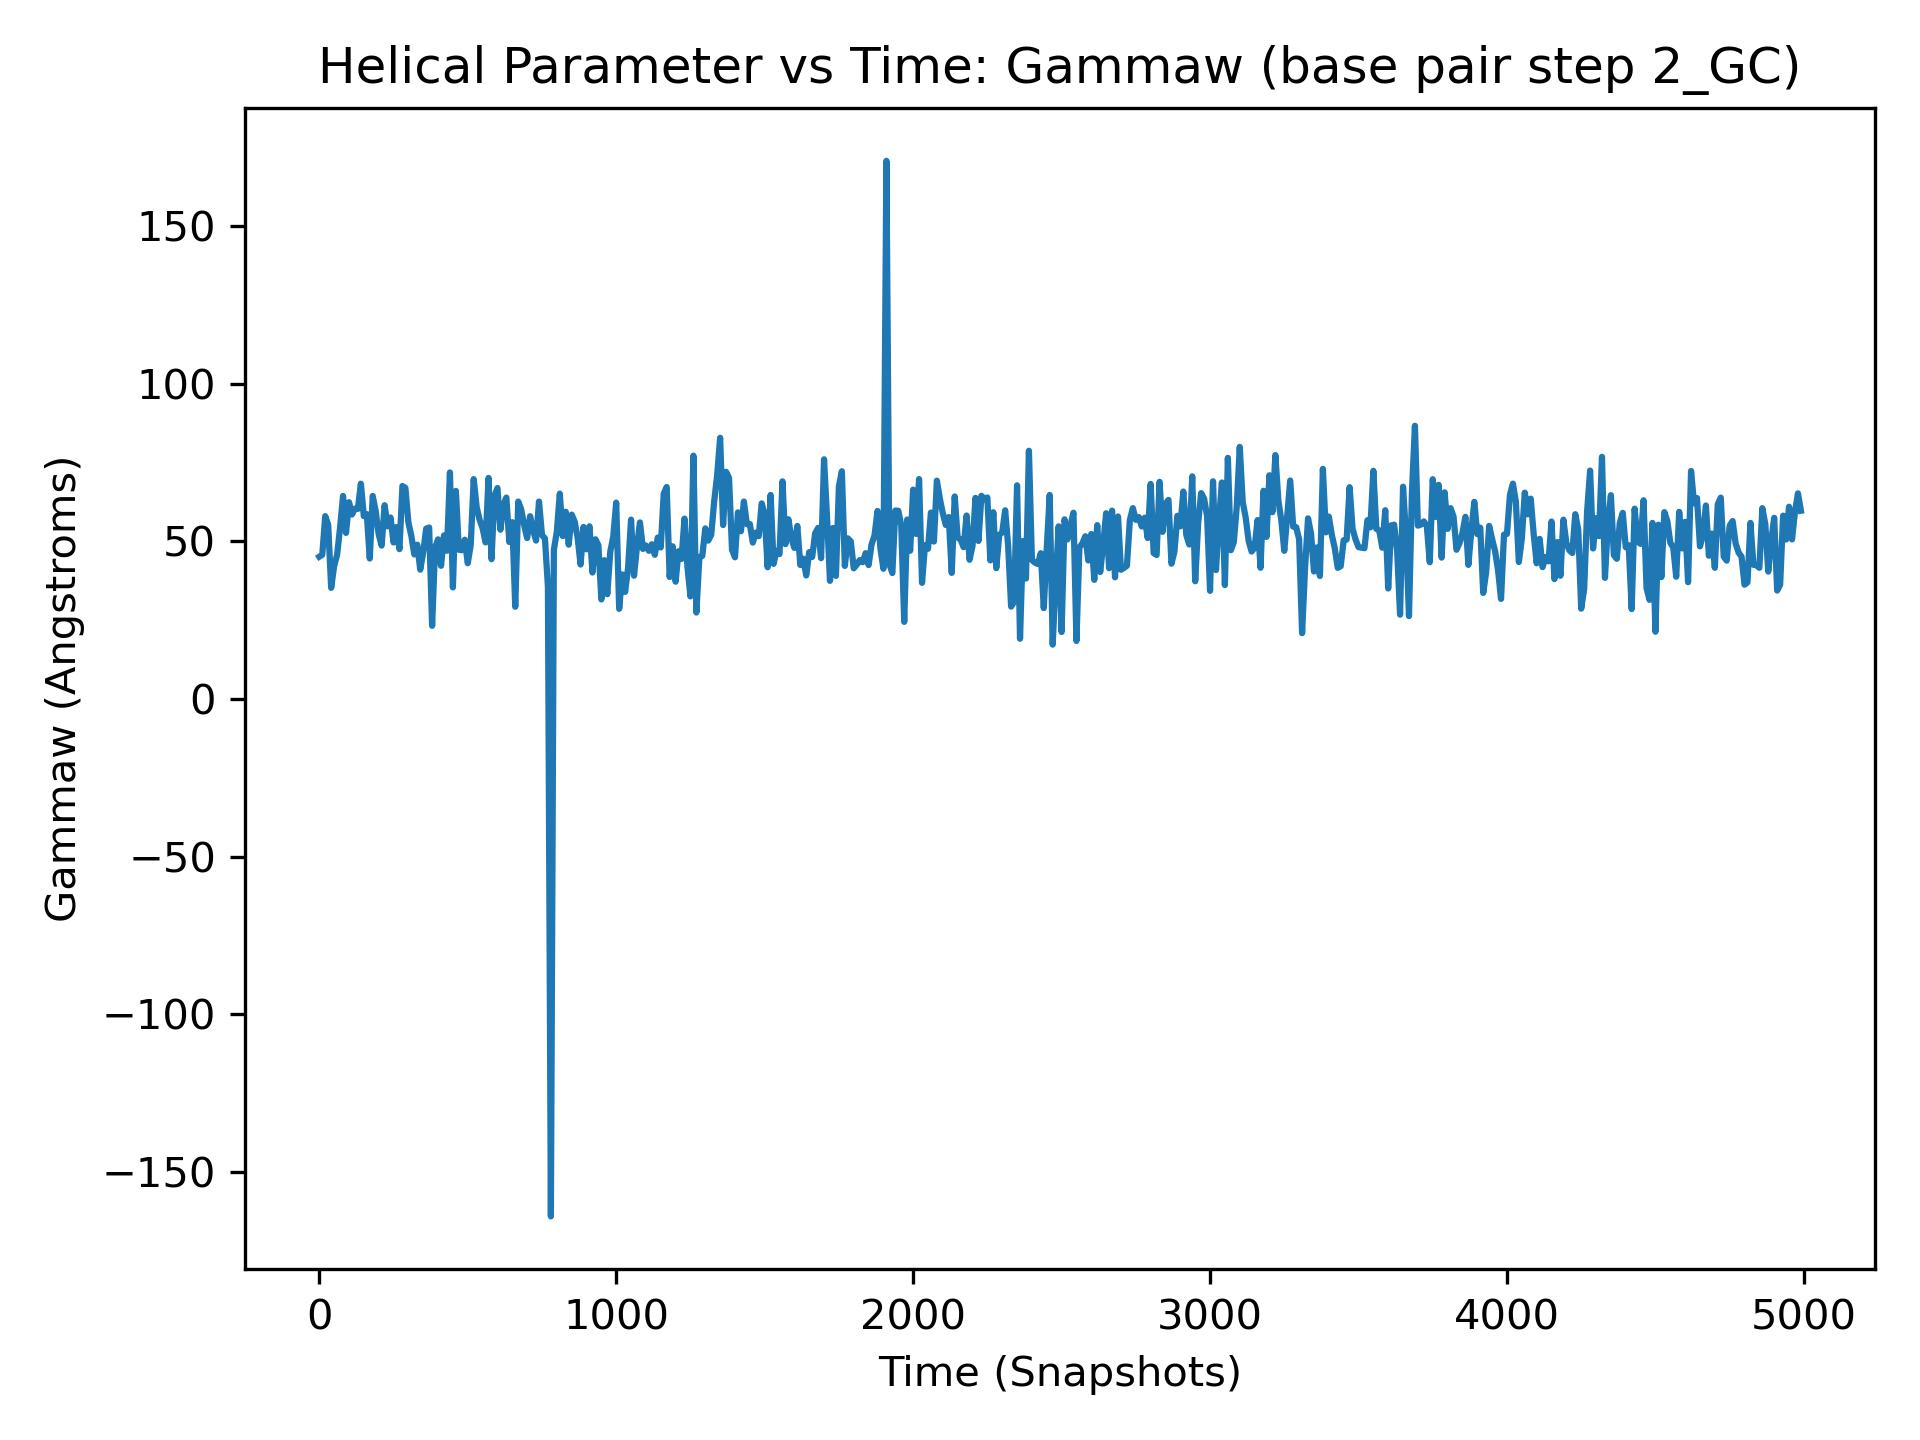

Data behind this chart, as committed beside it:
, 2_GC
0, 45.14
1, 64.82
2, 66.98
3, 52.33
4, 51.22
5, 46.48
6, 34.55
7, 58.35
8, 58.59
9, 48.19
10, 45.75
11, 43.99
12, 63.56
13, 28.57
14, 58.27
15, 37.48
16, 42.8
17, 48.02
18, 51.58
19, 60.49
20, 58.01
21, 53.32
22, 44.27
23, 53.31
24, 58.87
25, 61.03
26, 42.33
27, 54.81
28, 63.24
29, 49.97
30, 55.22
31, 53.09
32, 49.68
33, 55.47
34, 62.91
35, 50.57
36, 46.34
37, 56.67
38, 38.78
39, 64.42
40, 35.27
41, 48.48
42, 55.43
43, 55.39
44, 55.01
45, 51.57
46, 30.68
47, 52.94
48, 50.79
49, 50.68
50, 42.19
51, 49.62
52, 49.17
53, 40.24
54, 67.77
55, 54.9
56, 62.54
57, 36.45
58, 51.35
59, 37.97
... 4,940 more rows
